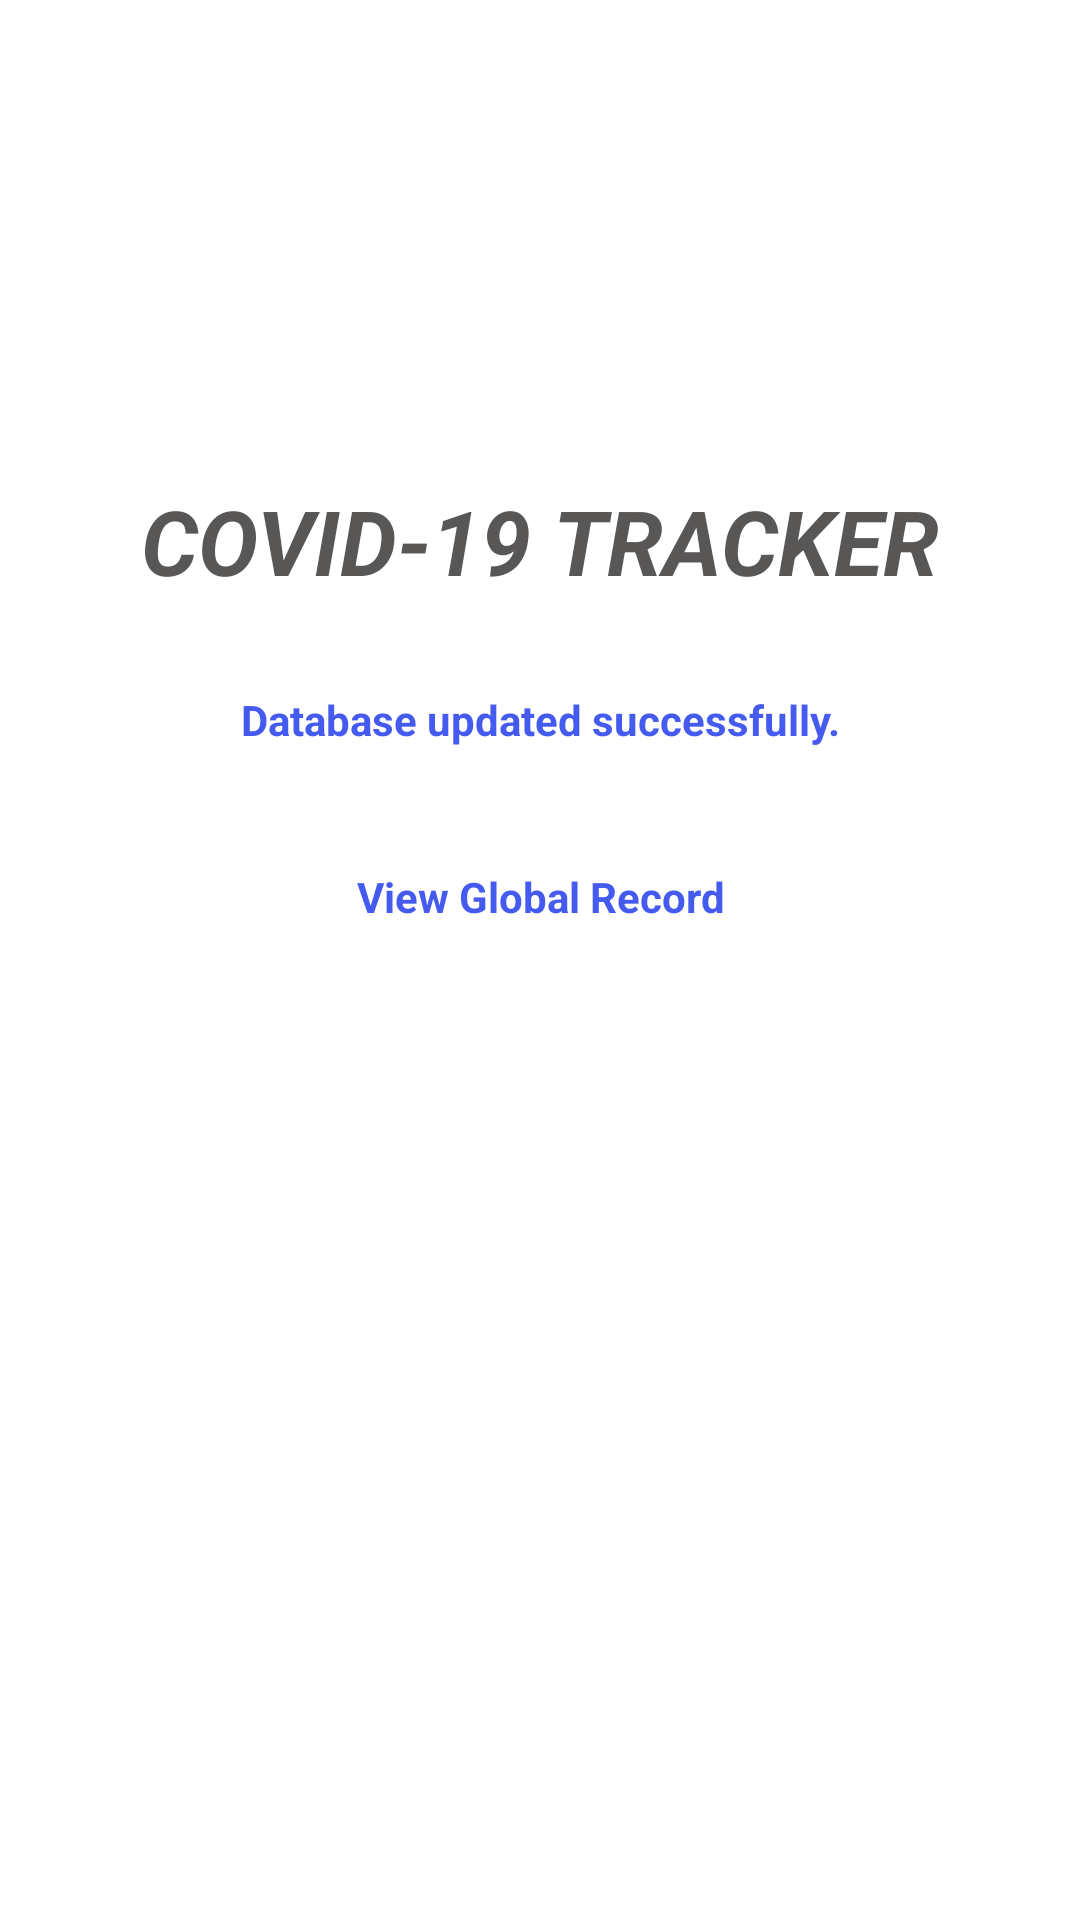

Here is an Android app screen rendered from its layout file. Give the layout XML and the strings, colors and styles it references.
<!-- AndroidManifest.xml: application theme Theme.Covid19TrackerTest -->
<!-- res/layout/activity_update_dbactivity.xml -->
<?xml version="1.0" encoding="utf-8"?>
<LinearLayout xmlns:android="http://schemas.android.com/apk/res/android"
    xmlns:app="http://schemas.android.com/apk/res-auto"
    xmlns:tools="http://schemas.android.com/tools"
    android:layout_width="match_parent"
    android:layout_height="match_parent"
    android:orientation="vertical"
    android:padding="20dp"
    tools:context=".activities.UpdateDBActivity">
    <LinearLayout
        android:layout_width="match_parent"
        android:layout_height="match_parent"
        android:orientation="vertical">
    <LinearLayout
        android:layout_width="match_parent"
        android:layout_height="wrap_content"
        android:orientation="vertical"
        android:id="@+id/linearLayout"
        android:gravity="center"
        tools:context=".activities.AdminActivity"
        android:layout_margin="10dp">
        <ImageView
            android:layout_width="match_parent"
            android:layout_height="100dp"
            android:src="@drawable/ic_covid_tracker"
            android:layout_marginTop="25dp"
            />
        <TextView
            android:text="@string/app_name"
            android:gravity="center"
            android:textSize="30sp"
            android:layout_marginTop="5dp"
            android:textStyle="bold|normal|italic"
            android:textColor="@color/darkerGrey"
            android:layout_width="match_parent"
            android:layout_height="wrap_content"/>

    </LinearLayout>
    <LinearLayout
        android:layout_width="match_parent"
        android:layout_height="wrap_content"
        android:layout_gravity="center"
        android:orientation="vertical">
    <TextView
        android:id="@+id/tvMessage"
        android:layout_width="match_parent"
        android:layout_height="wrap_content"
        android:text="Database updated successfully."
        android:textStyle="bold"
        android:padding="20dp"
        android:textAlignment="center"
        android:textColor="@color/toggle_blue"></TextView>
    <TextView
        android:id="@+id/tvViewGlobalRecord"
        android:layout_width="match_parent"
        android:layout_height="wrap_content"
        android:text="View Global Record"
        android:padding="20dp"
        android:textStyle="bold"
        android:textAlignment="center"
        android:textColor="@color/toggle_blue"></TextView>
 </LinearLayout>
        <LinearLayout
            android:layout_width="wrap_content"
            android:layout_height="300dp"
            android:orientation="vertical"/>
    <LinearLayout
        android:layout_width="match_parent"
        android:layout_height="wrap_content"
        android:orientation="horizontal">
        <TableLayout
            android:layout_width="match_parent"
            android:layout_height="wrap_content"
            >
            <TableRow>
                <com.google.android.material.floatingactionbutton.FloatingActionButton
                    android:layout_width="wrap_content"
                    android:id="@+id/tvPrevious"
                    android:layout_height="wrap_content"
                    android:layout_gravity="start|bottom"
                    android:background="@color/white"
                    android:backgroundTint="@color/white"
                    android:src="@drawable/ic_back"
                    android:contentDescription="@string/covid_link"
                    android:layout_margin="16dp" />
                <Space android:layout_height="match_parent"
                    android:layout_width="100dp"></Space>
                <com.google.android.material.floatingactionbutton.FloatingActionButton
                    android:layout_width="wrap_content"
                    android:id="@+id/tvLogOut"
                    android:layout_gravity="end|bottom"
                    android:background="@color/white"
                    android:backgroundTint="@color/white"
                    android:contentDescription="@string/covid_link"
                    android:src="@drawable/ic_logout"
                    android:layout_margin="16dp" />

            </TableRow>
        </TableLayout>
    </LinearLayout>

    </LinearLayout>
</LinearLayout>
<!-- resources referenced by this layout -->
<resources>
  <color name="darkerGrey">#FF595656</color>
  <color name="toggle_blue">#455AEE</color>
  <color name="white">#FFFFFFFF</color>
  <!-- drawable ic_back (drawable) -->
  <vector xmlns:android="http://schemas.android.com/apk/res/android"
      android:width="752dp"
      android:height="752dp"
      android:viewportWidth="752"
      android:viewportHeight="752">
    <path
        android:fillColor="#FF000000"
        android:pathData="m573.33,363.67h-315.72c-6.81,0 -12.33,5.52 -12.33,12.33 0,6.81 5.52,12.34 12.33,12.34h315.72c6.81,0 12.33,-5.52 12.33,-12.34 0,-6.81 -5.52,-12.33 -12.33,-12.33z"/>
    <path
        android:fillColor="#0C0C0C"
        android:pathData="m327.82,542.58c4.82,4.82 12.63,4.82 17.44,0 4.82,-4.82 4.82,-12.63 0,-17.44l-149.14,-149.14 149.14,-149.14c4.82,-4.82 4.82,-12.63 0,-17.44 -4.82,-4.82 -12.63,-4.82 -17.44,0l-157.86,157.86c-4.81,4.82 -4.81,12.63 0,17.44z"/>
  </vector>
  <string name="app_name">COVID-19 TRACKER</string>
  <string name="covid_link">View Covid Tracker</string>
  <style name="Theme.Covid19TrackerTest" parent="Theme.MaterialComponents.DayNight.NoActionBar">
          
          <item name="colorPrimary">@color/teal_200</item>
          <item name="colorPrimaryVariant">@color/purple_700</item>
          <item name="colorOnPrimary">@color/white</item>
          
          <item name="colorSecondary">@color/teal_200</item>
          <item name="colorSecondaryVariant">@color/teal_700</item>
          <item name="colorOnSecondary">@color/black</item>
          
          <item name="android:statusBarColor" tools:targetApi="l">?attr/colorPrimaryVariant</item>
          
      </style>
  <color name="teal_200">#7FB6E2</color>
  <color name="purple_700">#FF3700B3</color>
  <color name="teal_700">#FF018786</color>
  <color name="black">#595656</color>
</resources>
